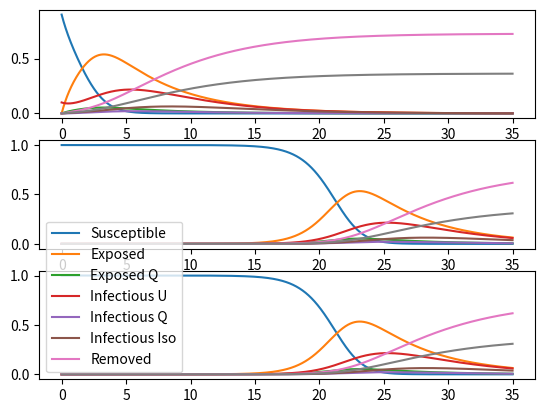

The matplotlib source for this figure:
import numpy as np
import matplotlib.pyplot as plt
from scipy.integrate import odeint


N_steps=3500
step=0.01
t = np.arange(0.0, N_steps*step,step)
N=14000000
#st=[0.99*N,0*N,0*N,0.01*N,0*N,0*N,0*N,0*N]
k=10
b=.5
p=1/5
m=1/10
v=1/5
w=1/10
q=0.1

def model(state,t):
#    s,e,eq,iu,iq,ii,r,d =state
    N_districts=3
    district_closeness=np.random.rand(N_districts,N_districts)
    s,e,eq,iu,iq,ii,r,d=np.zeros([8,N_districts])
    dsdt,dedt,deqdt,diudt,diqdt,diidt,drdt,dddt=np.zeros([8,N_districts])
    for s_unit in range(N_districts):
        s[s_unit],e[s_unit],eq[s_unit],iu[s_unit],iq[s_unit],ii[s_unit],r[s_unit],d[s_unit] =state[s_unit*8:(s_unit+1)*8]
#    print(s/N)
    for s_unit in range(N_districts):
        fear=1+0*((1-d[s_unit]/N)**10)

        dsdt[s_unit] = -k*b*s[s_unit]*iu[s_unit]/N*fear
        dedt[s_unit]= + k*b*s[s_unit]*iu[s_unit]/N*fear-p*e[s_unit]
        deqdt[s_unit]= + q*k*b*s[s_unit]*iu[s_unit]/N*fear-p*eq[s_unit]
        imm_fac=1
        emm_fac=0
#        for dis in range(N_districts):
#            if s_unit!=dis:
#                imm_fac=imm_fac+iu[dis]*district_closeness[dis,s_unit]*0.00001
#                emm_fac=emm_fac+iu[s_unit]*district_closeness[s_unit,dis]*0.0001
                
        diudt[s_unit] = p*e[s_unit]-(w+v+m)*iu[s_unit]-emm_fac+imm_fac
        diqdt[s_unit] = p*eq[s_unit]-(w+v+m)*iq[s_unit]
        diidt[s_unit] = w*(iu[s_unit]+iq[s_unit])-v*ii[s_unit]-m*ii[s_unit]
        
        drdt[s_unit] = v*(iu[s_unit]+ii[s_unit]+iq[s_unit])
        dddt[s_unit]=   m*(iu[s_unit]+ii[s_unit]+iq[s_unit])
    ret=[]
    for s_unit in range(N_districts):
        ret.append(dsdt[s_unit])
        ret.append(dedt[s_unit])
        ret.append(deqdt[s_unit])
        ret.append(diudt[s_unit])
        ret.append(diqdt[s_unit])
        ret.append(diidt[s_unit])
        ret.append(drdt[s_unit])
        ret.append(dddt[s_unit])
    return ret

st=[0.9*N,0*N,0*N,0.1*N,0*N,0*N,0*N,0*N   ,
    1*N,0*N,0*N,0*N,0*N,0*N,0*N,0*N,  
    1*N,0*N,0*N,0*N,0*N,0*N,0*N,0*N]

y=odeint(model,st,t)/N
#print(y[-1,:])
plt.subplot(3,1,1)
plt.plot(t,y[:,0:8])

plt.subplot(3,1,2)
plt.plot(t,y[:,8:16])

plt.subplot(3,1,3)
plt.plot(t,y[:,16:24])
plt.legend(["Susceptible","Exposed","Exposed Q","Infectious U","Infectious Q","Infectious Iso","Removed"])

plt.show()
